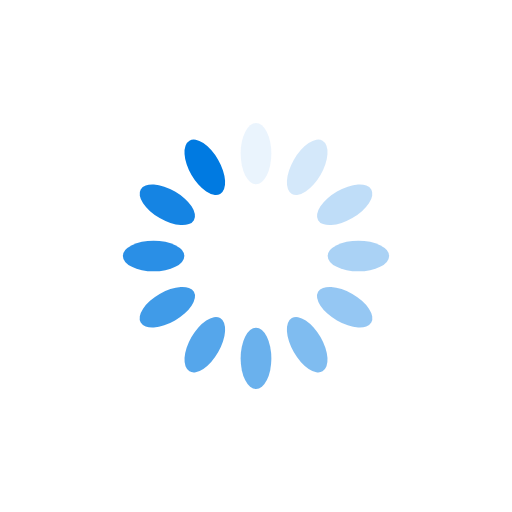
t = 0.00 s
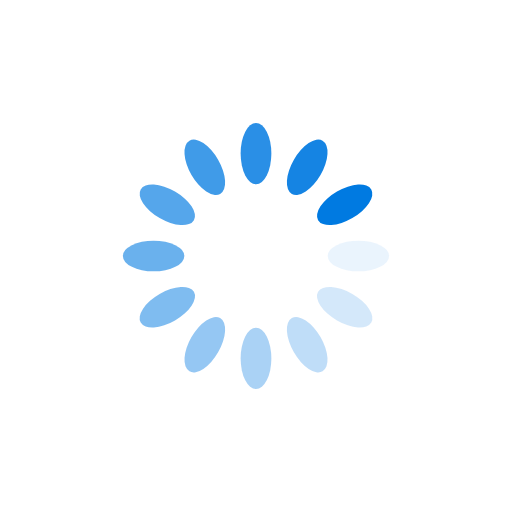
t = 0.25 s
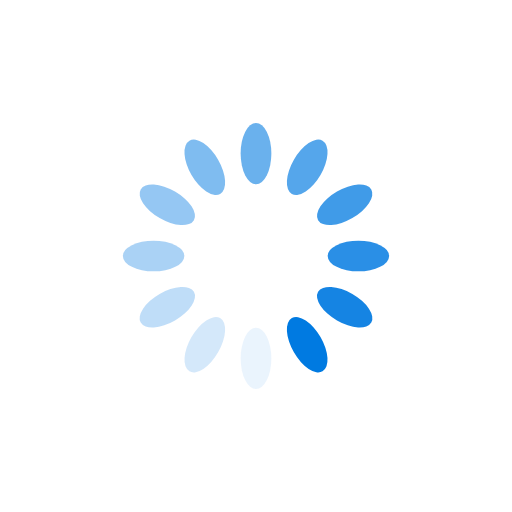
t = 0.50 s
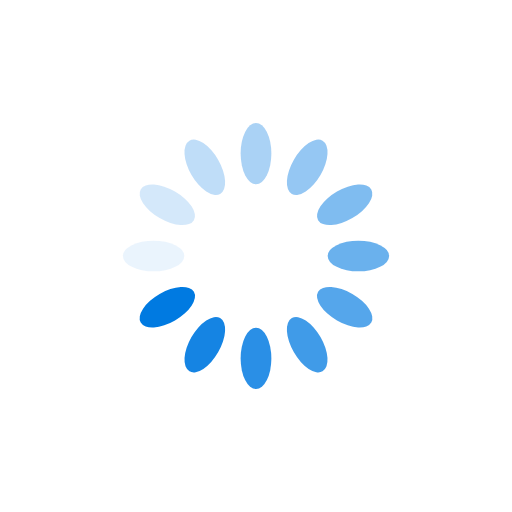
t = 0.75 s

The animated SVG that drew these frames (rendered in a browser with its animation timeline set to each time). Animation: 12 SMIL elements (animate=12); one cycle of 1.00 s, repeats indefinitely.

<?xml version="1.0" encoding="utf-8"?>
<svg xmlns="http://www.w3.org/2000/svg" xmlns:xlink="http://www.w3.org/1999/xlink" style="margin: auto; background: none; display: block; shape-rendering: auto;" width="200px" height="200px" viewBox="0 0 100 100" preserveAspectRatio="xMidYMid">
<g transform="rotate(0 50 50)">
  <rect x="47" y="24" rx="3" ry="6" width="6" height="12" fill="#007ae1">
    <animate attributeName="opacity" values="1;0" keyTimes="0;1" dur="1s" begin="-0.9166666666666666s" repeatCount="indefinite"></animate>
  </rect>
</g><g transform="rotate(30 50 50)">
  <rect x="47" y="24" rx="3" ry="6" width="6" height="12" fill="#007ae1">
    <animate attributeName="opacity" values="1;0" keyTimes="0;1" dur="1s" begin="-0.8333333333333334s" repeatCount="indefinite"></animate>
  </rect>
</g><g transform="rotate(60 50 50)">
  <rect x="47" y="24" rx="3" ry="6" width="6" height="12" fill="#007ae1">
    <animate attributeName="opacity" values="1;0" keyTimes="0;1" dur="1s" begin="-0.75s" repeatCount="indefinite"></animate>
  </rect>
</g><g transform="rotate(90 50 50)">
  <rect x="47" y="24" rx="3" ry="6" width="6" height="12" fill="#007ae1">
    <animate attributeName="opacity" values="1;0" keyTimes="0;1" dur="1s" begin="-0.6666666666666666s" repeatCount="indefinite"></animate>
  </rect>
</g><g transform="rotate(120 50 50)">
  <rect x="47" y="24" rx="3" ry="6" width="6" height="12" fill="#007ae1">
    <animate attributeName="opacity" values="1;0" keyTimes="0;1" dur="1s" begin="-0.5833333333333334s" repeatCount="indefinite"></animate>
  </rect>
</g><g transform="rotate(150 50 50)">
  <rect x="47" y="24" rx="3" ry="6" width="6" height="12" fill="#007ae1">
    <animate attributeName="opacity" values="1;0" keyTimes="0;1" dur="1s" begin="-0.5s" repeatCount="indefinite"></animate>
  </rect>
</g><g transform="rotate(180 50 50)">
  <rect x="47" y="24" rx="3" ry="6" width="6" height="12" fill="#007ae1">
    <animate attributeName="opacity" values="1;0" keyTimes="0;1" dur="1s" begin="-0.4166666666666667s" repeatCount="indefinite"></animate>
  </rect>
</g><g transform="rotate(210 50 50)">
  <rect x="47" y="24" rx="3" ry="6" width="6" height="12" fill="#007ae1">
    <animate attributeName="opacity" values="1;0" keyTimes="0;1" dur="1s" begin="-0.3333333333333333s" repeatCount="indefinite"></animate>
  </rect>
</g><g transform="rotate(240 50 50)">
  <rect x="47" y="24" rx="3" ry="6" width="6" height="12" fill="#007ae1">
    <animate attributeName="opacity" values="1;0" keyTimes="0;1" dur="1s" begin="-0.25s" repeatCount="indefinite"></animate>
  </rect>
</g><g transform="rotate(270 50 50)">
  <rect x="47" y="24" rx="3" ry="6" width="6" height="12" fill="#007ae1">
    <animate attributeName="opacity" values="1;0" keyTimes="0;1" dur="1s" begin="-0.16666666666666666s" repeatCount="indefinite"></animate>
  </rect>
</g><g transform="rotate(300 50 50)">
  <rect x="47" y="24" rx="3" ry="6" width="6" height="12" fill="#007ae1">
    <animate attributeName="opacity" values="1;0" keyTimes="0;1" dur="1s" begin="-0.08333333333333333s" repeatCount="indefinite"></animate>
  </rect>
</g><g transform="rotate(330 50 50)">
  <rect x="47" y="24" rx="3" ry="6" width="6" height="12" fill="#007ae1">
    <animate attributeName="opacity" values="1;0" keyTimes="0;1" dur="1s" begin="0s" repeatCount="indefinite"></animate>
  </rect>
</g>
<!-- [ldio] generated by https://loading.io/ --></svg>
